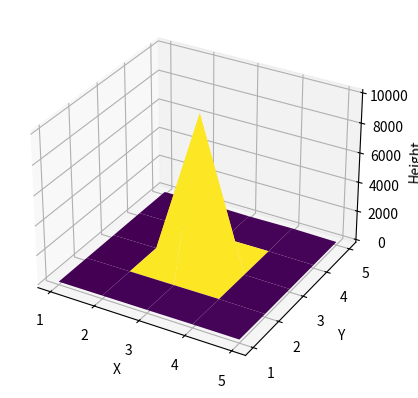

Generate this figure with matplotlib:
import numpy as np
import matplotlib.pyplot as plt
from mpl_toolkits.mplot3d import Axes3D

# Ваши данные с координатами x, y и h (высота)
x = [1, 2, 3, 4, 5]
y = [1, 2, 3, 4, 5]
h = [[10, 20, 30, 47, 45],
     [10, 20, 30, 47, 18],
     [10, 20, 10000, 47, 18],
     [14, 20, 30, 47, 18],
     [10, 70, 30, 67, 18]]


# Создаем сетку координат x и y
X, Y = np.meshgrid(x, y)

# Преобразуем координаты и высоту в массив numpy
X = np.array(X)
Y = np.array(Y)
H = np.array(h)

# Создаем экземпляр графика 3D
fig = plt.figure()
ax = fig.add_subplot(111, projection='3d')

# Строим поверхность
surf = ax.plot_surface(X, Y, H, cmap='viridis')

# Добавляем метку осей
ax.set_xlabel('X')
ax.set_ylabel('Y')
ax.set_zlabel('Height')

# Показываем график
plt.show()
